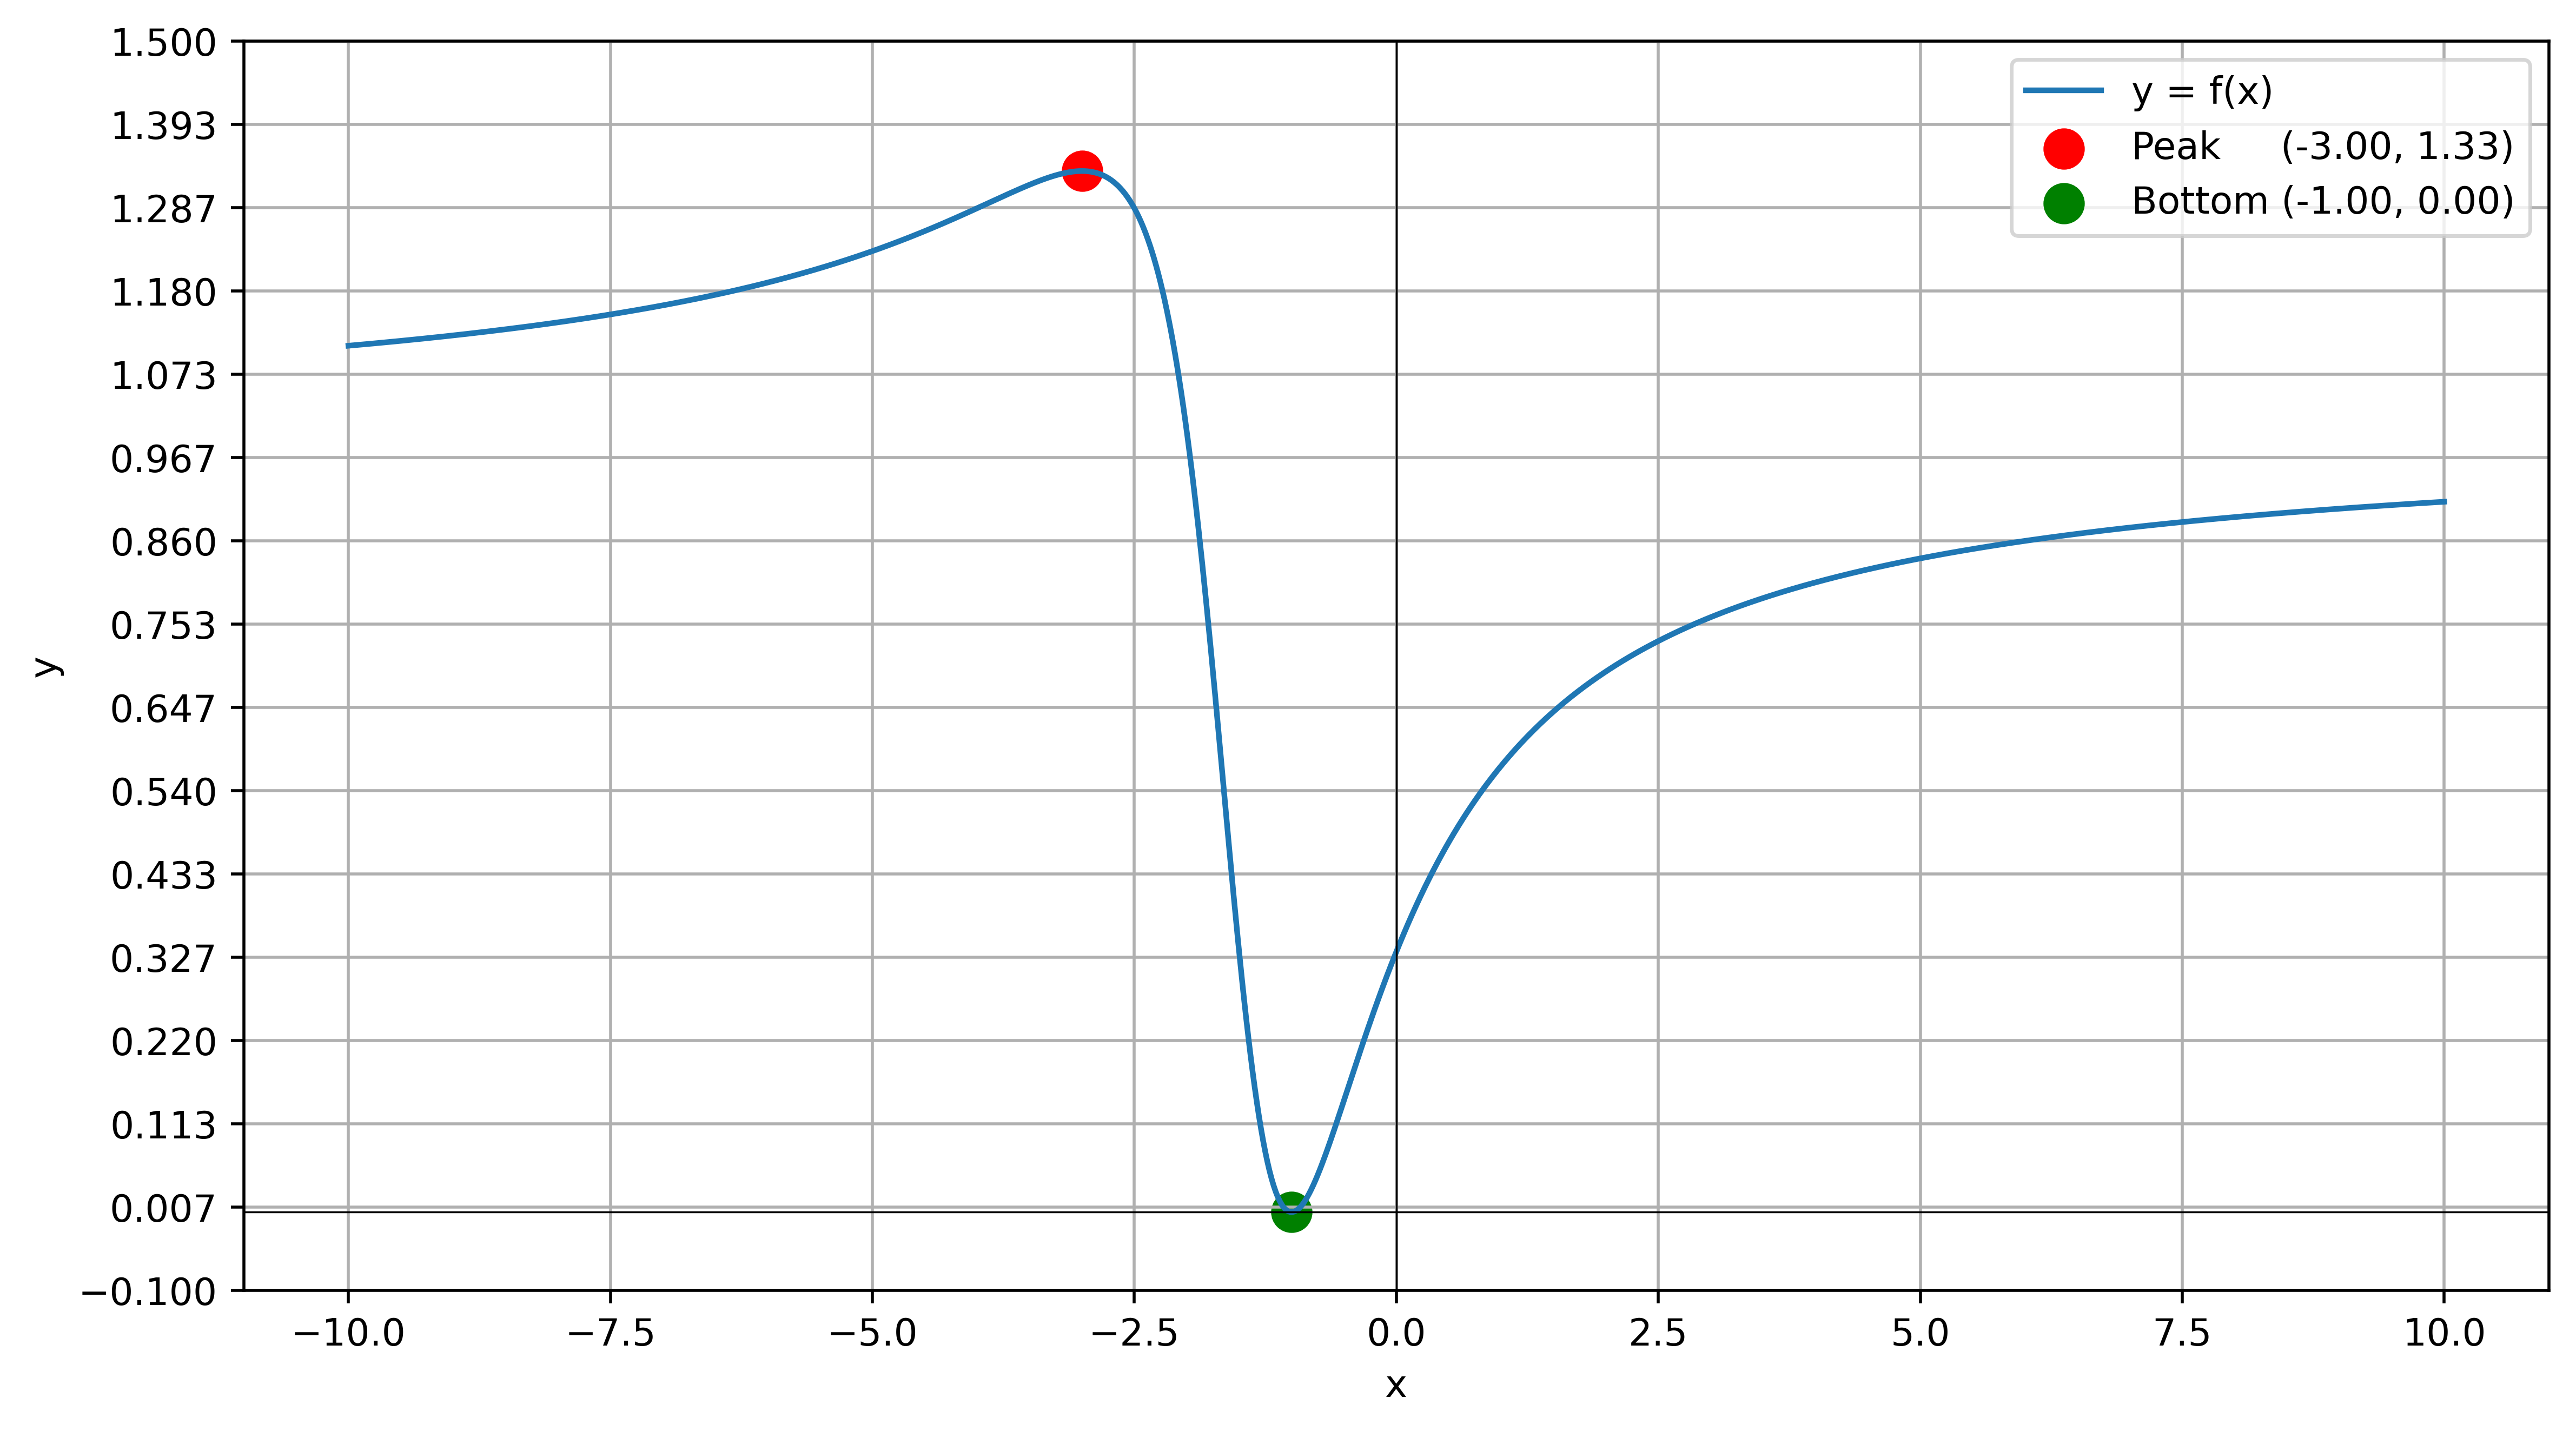

Generate this figure with Python:
import numpy as np
import matplotlib.pyplot as plt


def func(x):
    return ((x**2) + (2*x) + 1) / ((x**2) + (3*x) + 3)


x = np.linspace(-10, 10, 1000)
y = func(x)

# High Point
high_point_x = -3
high_point_y = func(high_point_x)

# Low Point
low_point_x = -1
low_point_y = func(low_point_x)

plt.figure(figsize=(11, 6))

plt.plot(x, y, label='y = f(x)')

plt.xlabel('x')
plt.ylabel('y')

#plt.title("Plot of y = (x^2 + 2x + 1)/(x^2 + 3x + 3)")
plt.grid(True)
plt.scatter(high_point_x, high_point_y, color='red', s=100, label=f'Peak     ({high_point_x:.2f}, {high_point_y:.2f})')
plt.scatter(low_point_x, low_point_y, color='green', s=100, label=f'Bottom ({low_point_x:.2f}, {low_point_y:.2f})')

plt.yticks(np.linspace(-0.1, 1.5, 16))

plt.axhline(0, color='black', linewidth=0.5) # x-asis
plt.axvline(0, color='black', linewidth=0.5) # y-asis
plt.legend()

plt.savefig('plot.png', dpi=500, bbox_inches='tight')

plt.show()


